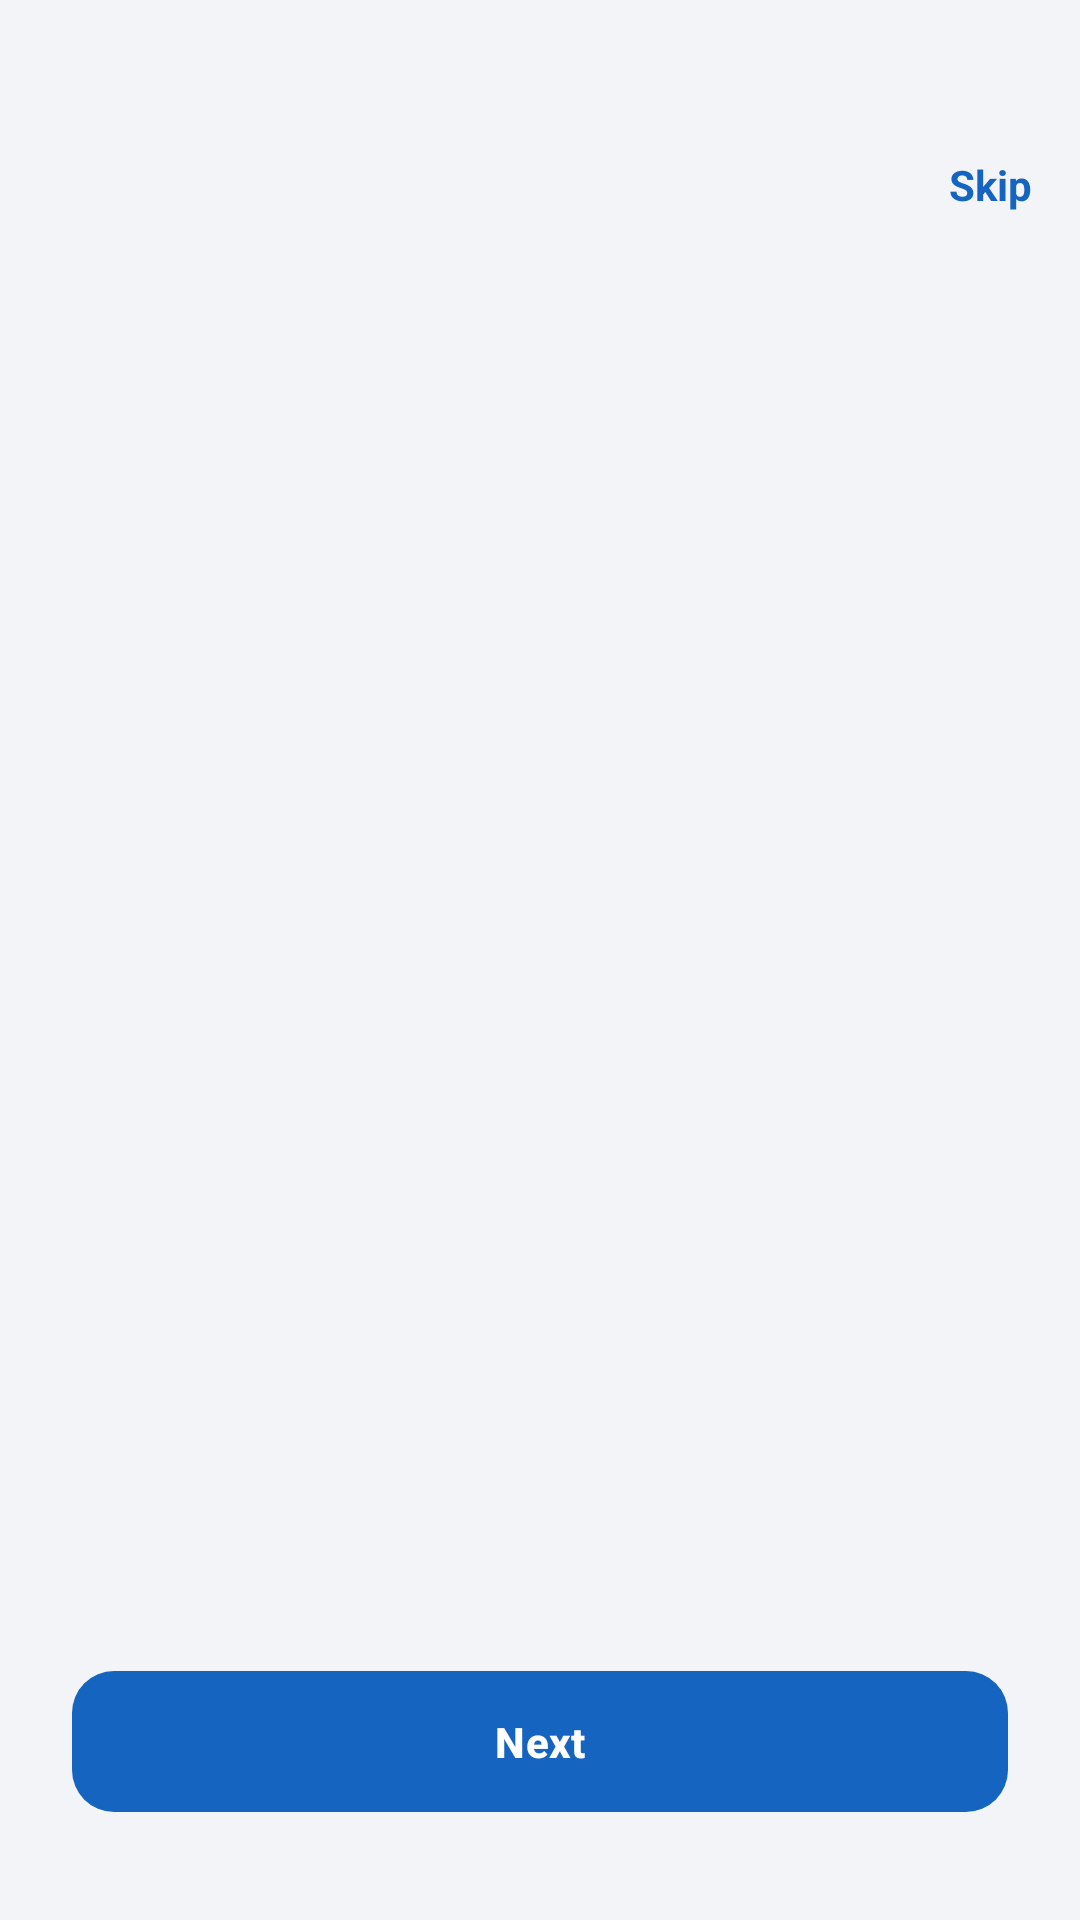

Write the Android layout XML for this screen, with the resource values it uses.
<!-- AndroidManifest.xml: application theme Theme.FixMateAI -->
<!-- res/layout/activity_onboarding.xml -->
<?xml version="1.0" encoding="utf-8"?>
<LinearLayout xmlns:android="http://schemas.android.com/apk/res/android"
    xmlns:app="http://schemas.android.com/apk/res-auto"
    android:layout_width="match_parent"
    android:layout_height="match_parent"
    android:orientation="vertical"
    android:background="@color/gray_light">

    <TextView
        android:id="@+id/tvSkip"
        android:layout_width="wrap_content"
        android:layout_height="wrap_content"
        android:layout_gravity="end"
        android:layout_marginTop="36dp"
        android:padding="@dimen/spacing_md"
        android:text="@string/skip"
        android:textColor="@color/brand_primary"
        android:textStyle="bold" />

    <androidx.viewpager2.widget.ViewPager2
        android:id="@+id/viewPager"
        android:layout_width="match_parent"
        android:layout_height="0dp"
        android:layout_weight="1" />

    <LinearLayout
        android:id="@+id/dots"
        android:layout_width="wrap_content"
        android:layout_height="wrap_content"
        android:layout_gravity="center_horizontal"
        android:orientation="horizontal"
        android:layout_marginBottom="@dimen/spacing_md" />

    <com.google.android.material.button.MaterialButton
        android:id="@+id/btnNext"
        android:layout_width="match_parent"
        android:layout_height="wrap_content"
        android:layout_marginHorizontal="@dimen/spacing_lg"
        android:layout_marginBottom="@dimen/spacing_xl"
        android:text="@string/next" />

</LinearLayout>
<!-- resources referenced by this layout -->
<resources>
  <color name="brand_primary">#1565C0</color>
  <color name="gray_light">#F2F4F7</color>
  <dimen name="spacing_lg">24dp</dimen>
  <dimen name="spacing_md">16dp</dimen>
  <dimen name="spacing_xl">32dp</dimen>
  <string name="next">Next</string>
  <string name="skip">Skip</string>
  <style name="Theme.FixMateAI" parent="Theme.Material3.DayNight.NoActionBar">
          <item name="colorPrimary">@color/brand_primary</item>
          <item name="colorPrimaryDark">@color/brand_primary_dark</item>
          <item name="colorOnPrimary">@color/white</item>
          <item name="colorSecondary">@color/brand_secondary</item>
          <item name="colorOnSecondary">@color/white</item>
          <item name="android:statusBarColor">@color/gradient_start</item>
  
          
          <item name="materialButtonStyle">@style/Widget.FixMate.Button</item>
          <item name="textInputStyle">@style/Widget.FixMate.TextInput</item>
          <item name="bottomNavigationStyle">@style/Widget.FixMate.BottomNav</item>
          <item name="shapeAppearanceSmallComponent">@style/Shape.FixMate.Small</item>
          <item name="shapeAppearanceMediumComponent">@style/Shape.FixMate.Medium</item>
          <item name="shapeAppearanceLargeComponent">@style/Shape.FixMate.Large</item>
  
          
          <item name="android:windowAnimationStyle">@style/Animation.FixMate.Activity</item>
      </style>
  <color name="brand_primary_dark">#0D47A1</color>
  <color name="white">#FFFFFFFF</color>
  <color name="brand_secondary">#FF7043</color>
  <color name="gradient_start">#1A237E</color>
  <style name="Widget.FixMate.Button" parent="Widget.Material3.Button">
          <item name="cornerRadius">14dp</item>
          <item name="android:paddingTop">14dp</item>
          <item name="android:paddingBottom">14dp</item>
          <item name="android:textStyle">bold</item>
          <item name="android:letterSpacing">0.01</item>
      </style>
  <style name="Widget.FixMate.TextInput" parent="Widget.Material3.TextInputLayout.OutlinedBox">
          <item name="boxCornerRadiusTopStart">14dp</item>
          <item name="boxCornerRadiusTopEnd">14dp</item>
          <item name="boxCornerRadiusBottomStart">14dp</item>
          <item name="boxCornerRadiusBottomEnd">14dp</item>
          <item name="boxBackgroundColor">@color/surface</item>
      </style>
  <style name="Widget.FixMate.BottomNav" parent="Widget.Material3.BottomNavigationView">
          <item name="android:background">@color/surface</item>
          <item name="elevation">12dp</item>
          <item name="itemActiveIndicatorStyle">@style/FixMate.NavIndicator</item>
      </style>
  <style name="Shape.FixMate.Small" parent="ShapeAppearance.Material3.SmallComponent">
          <item name="cornerSize">10dp</item>
      </style>
  <style name="Shape.FixMate.Medium" parent="ShapeAppearance.Material3.MediumComponent">
          <item name="cornerSize">18dp</item>
      </style>
  <style name="Shape.FixMate.Large" parent="ShapeAppearance.Material3.LargeComponent">
          <item name="cornerSize">24dp</item>
      </style>
  <style name="Animation.FixMate.Activity" parent="@android:style/Animation.Activity">
          <item name="android:activityOpenEnterAnimation">@anim/slide_in_right</item>
          <item name="android:activityOpenExitAnimation">@anim/fade_out</item>
          <item name="android:activityCloseEnterAnimation">@anim/fade_in</item>
          <item name="android:activityCloseExitAnimation">@anim/slide_out_right</item>
      </style>
  <color name="surface">#FFFFFFFF</color>
  <style name="FixMate.NavIndicator" parent="Widget.Material3.BottomNavigationView.ActiveIndicator">
          <item name="android:color">@color/info_light</item>
          <item name="cornerRadius">16dp</item>
      </style>
  <color name="info_light">#E3F0FF</color>
</resources>
